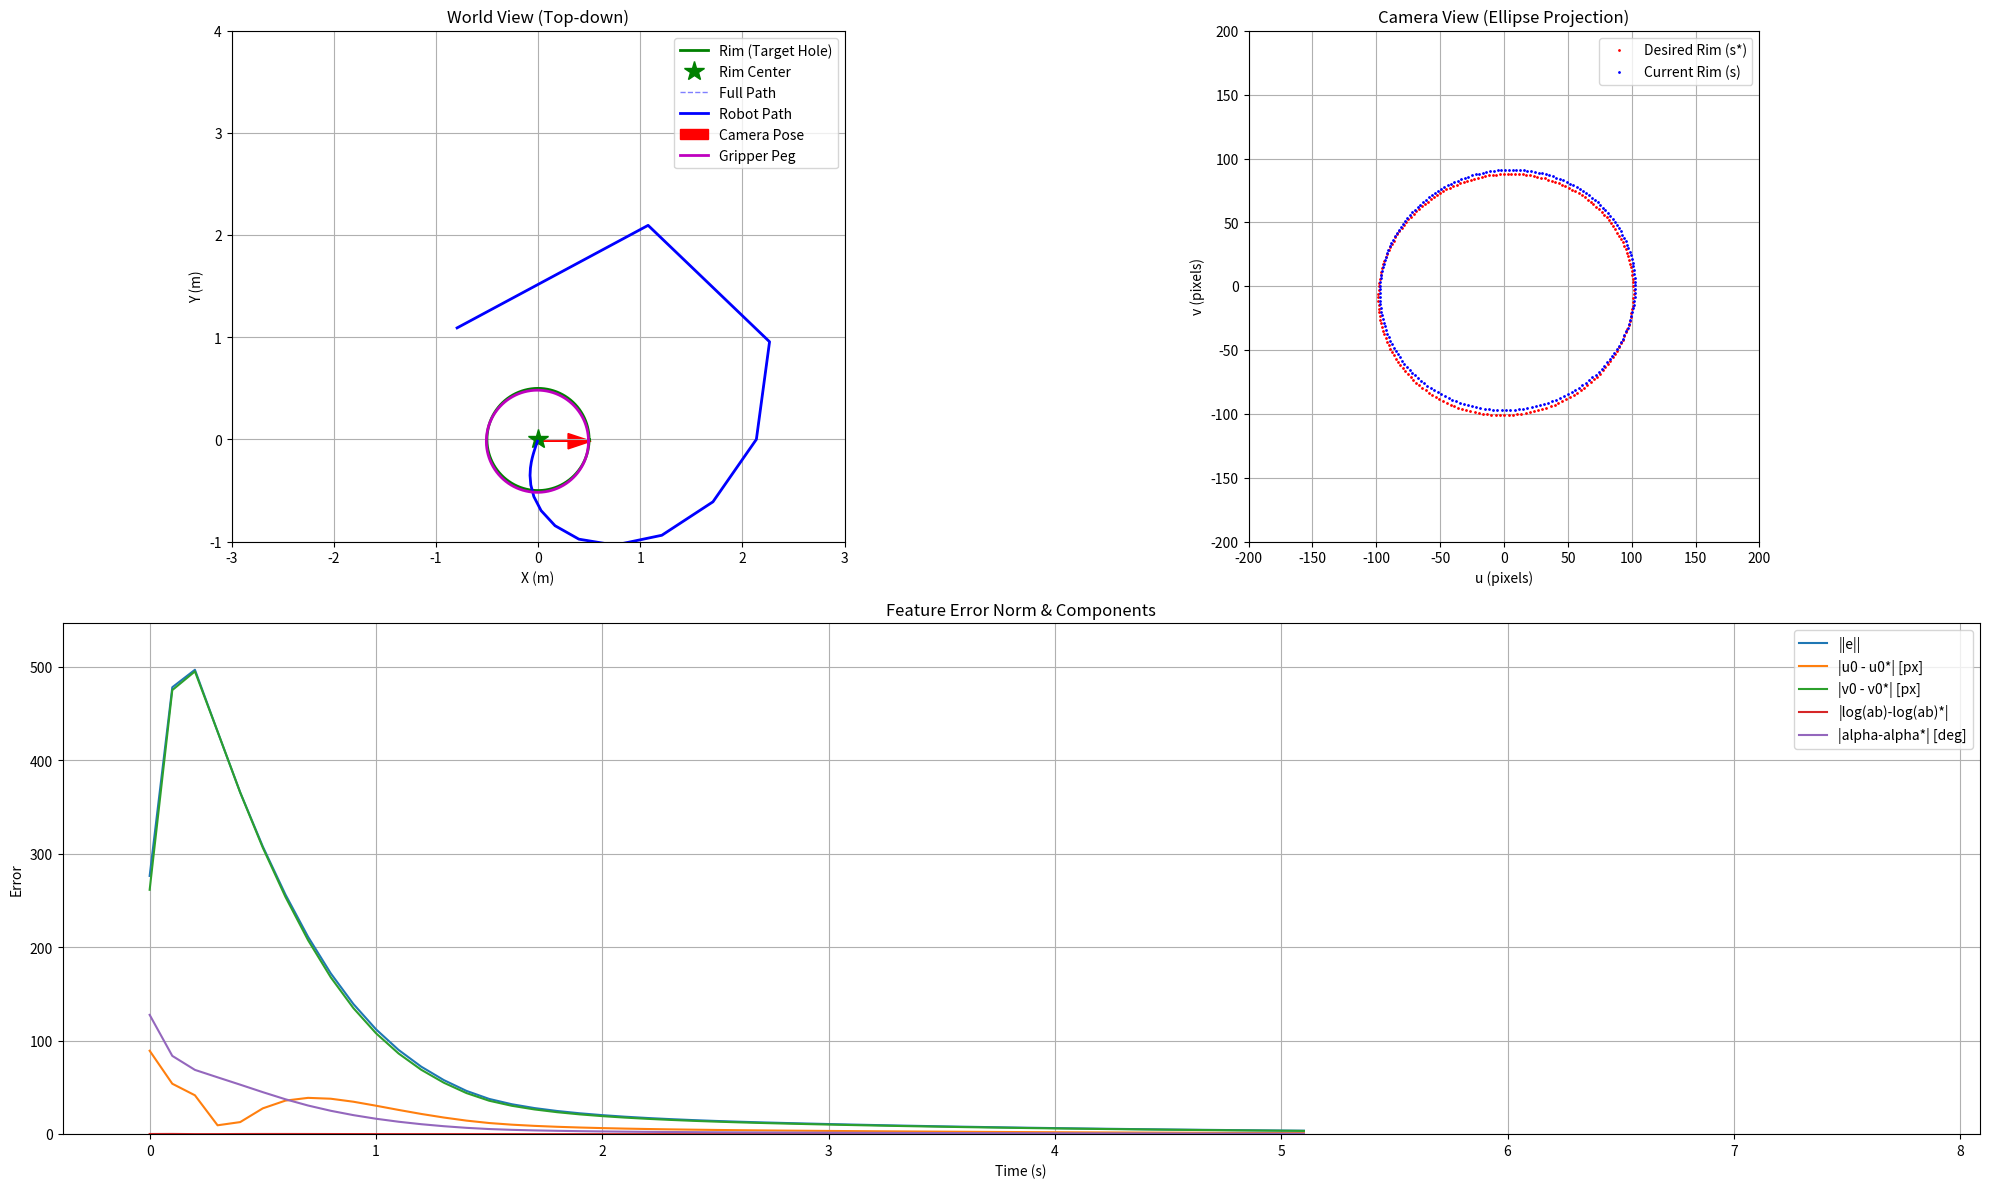

Generate this figure with matplotlib:
import numpy as np
import matplotlib.pyplot as plt
from matplotlib.animation import FuncAnimation

# --- Params ---
LAMBDA = 2
DT = 0.1
SIM_TIME = 20
TOTAL_STEPS = int(SIM_TIME / DT)
FOCAL_LENGTH = 500.0

# --- Helpers (rotations) ---
def wrap_angle(a: float) -> float:
    return (a + np.pi) % (2*np.pi) - np.pi

def Rz(yaw: float) -> np.ndarray:
    c, s = np.cos(yaw), np.sin(yaw)
    return np.array([[ c,  s, 0.0],
                     [-s,  c, 0.0],
                     [0.0, 0.0, 1.0]])

# --- Geometry: circle (rim) in world, projected to image as ellipse ---
def make_rim_world(center_w, radius=0.5, tilt_rx_deg=20.0, tilt_ry_deg=5.0, n=200):
    rx = np.deg2rad(tilt_rx_deg)
    ry = np.deg2rad(tilt_ry_deg)
    # tilt plane: Ry * Rx
    c,s = np.cos, np.sin
    Rx = np.array([[1,0,0],[0,c(rx),-s(rx)],[0,s(rx),c(rx)]])
    Ry = np.array([[c(ry),0,s(ry)],[0,1,0],[-s(ry),0,c(ry)]])
    R_plane = Ry @ Rx
    t = np.linspace(0, 2*np.pi, n, endpoint=False)
    ring_local = np.stack([radius*np.cos(t), radius*np.sin(t), np.zeros_like(t)], axis=1)
    pts_w = (R_plane @ ring_local.T).T + center_w
    return pts_w  # (N,3)

def project_points_to_image(pts_w, pose_xyth, fpx):
    """
    pose_xyth = [x, y, theta], 카메라는 z축을 보는 pinhole, 피처 깊이 Z는 pts_w[:,2] 그대로 사용(상수 가정)
    월드→카메라: yaw만; 카메라 z축이 월드 z축과 일치한다고 가정
    """
    x, y, th = pose_xyth
    Rcw = Rz(th).T
    tcw = -Rcw @ np.array([x, y, 0.0])  # z 이동은 안 씀(깊이 고정)
    pts_c = (Rcw @ pts_w.T).T + tcw
    X, Y, Z = pts_c[:,0], pts_c[:,1], pts_c[:,2]  # 여기서 Z는 world Z가 yaw 회전만 거친 값 → 상수 수준
    u = fpx * (X / Z)
    v = fpx * (Y / Z)
    return np.stack([u, v], axis=1), Z

def ellipse_from_points(uv):
    """타원 파라미터 근사: 중심, 주/부 반지름(a,b ~ 표준편차 스케일), 기울기 alpha"""
    u0, v0 = uv.mean(axis=0)
    duv = uv - np.array([u0, v0])
    C = (duv.T @ duv) / max(uv.shape[0], 1)
    evals, evecs = np.linalg.eigh(C)  # 작은->큰
    idx = np.argsort(evals)[::-1]
    evals = evals[idx]; evecs = evecs[:, idx]
    a = np.sqrt(max(evals[0], 1e-12))
    b = np.sqrt(max(evals[1], 1e-12))
    alpha = wrap_angle(np.arctan2(evecs[1,0], evecs[0,0]))
    return float(u0), float(v0), float(a), float(b), float(alpha)

def features_from_ellipse(u0, v0, a, b, alpha):
    # s = [u0, v0, log(a*b), alpha]
    return np.array([u0, v0, np.log(max(a*b, 1e-12)), alpha])

def get_features(pose_xyth, rim_w, fpx):
    uv, _ = project_points_to_image(rim_w, pose_xyth, fpx)
    u0, v0, a, b, alpha = ellipse_from_points(uv)
    return features_from_ellipse(u0, v0, a, b, alpha), uv

def feature_error(s, s_star):
    e = s - s_star
    e[-1] = wrap_angle(e[-1])  # alpha 차이는 각도 wrap
    return e

# --- Numeric L for 3-DoF (vx, vy, wz) ---
def apply_cam_twist_to_pose(pose_xyth, d_cam):
    """
    카메라 프레임의 작은 twist [dx_cam, dy_cam, dtheta]를
    월드 포즈 [x,y,theta]에 반영 (dt=1 근사)
    """
    x, y, th = pose_xyth
    dx_c, dy_c, dth = d_cam
    c, s = np.cos(th), np.sin(th)
    # cam->world 변환
    dx_w = c*dx_c - s*dy_c
    dy_w = s*dx_c + c*dy_c
    return np.array([x + dx_w, y + dy_w, wrap_angle(th + dth)])

def numeric_interaction_matrix_3dof(pose_xyth, rim_w, fpx, eps_t=1e-4, eps_r=1e-4):
    """
    L ≈ ds/d[vx, vy, wz]  (z 고정)
    작은 카메라 프레임 변위를 포즈에 적용하고 특성 변화율로 L의 각 열 근사
    """
    s0, _ = get_features(pose_xyth, rim_w, fpx)
    L = np.zeros((s0.size, 3))
    deltas = [
        np.array([ eps_t, 0.0,   0.0]),  # +vx
        np.array([ 0.0,   eps_t, 0.0]),  # +vy
        np.array([ 0.0,   0.0,   eps_r]) # +wz
    ]
    for j, d in enumerate(deltas):
        pose_p = apply_cam_twist_to_pose(pose_xyth, d)
        s1, _ = get_features(pose_p, rim_w, fpx)
        ds = s1 - s0
        ds[-1] = wrap_angle(ds[-1])
        step = d[j] if j < 2 else eps_r
        L[:, j] = ds / step
    return L

# --- Scenario (rim target) ---
# 원형 림 중심과 깊이는 기존 코드의 Z=2.5를 그대로 사용
rim_center_world = np.array([0.0, 0.0, 2.5])
rim_world = make_rim_world(rim_center_world, radius=0.5, tilt_rx_deg=20.0, tilt_ry_deg=5.0, n=200)

# 원하는(타겟) 피처: 카메라가 정면(yaw=0), x=y=0일 때의 타원
desired_pose = np.array([0.0, 0.0, 0.0])  # [x, y, theta], z는 고정이므로 없음
desired_features, desired_uv = get_features(desired_pose, rim_world, FOCAL_LENGTH)

# 초기 포즈는 기존과 유사
# camera_pose = np.array([-2.0, 2.0, np.deg2rad(45.0)])
# 초기 포즈를 랜덤으로 설정
np.random.seed()  # 매번 다른 결과
init_x = np.random.uniform(-3.0, 3.0)       # X 범위
init_y = np.random.uniform(-1.0, 4.0)       # Y 범위
init_theta = np.random.uniform(-np.pi, np.pi)  # Yaw 각도

camera_pose = np.array([init_x, init_y, init_theta])

# --- 기록 ---
pose_history = [camera_pose.copy()]
error_history = []      # ||e||2
feature_history = []    # uv rim 샘플 찍기용
feat_err_components = []  # |e_u0|, |e_v0|, |e_logab|, |e_alpha|

# --- 메인 루프 ---
for step in range(TOTAL_STEPS):
    # 센싱: ellipse 피처
    s, uv = get_features(camera_pose, rim_world, FOCAL_LENGTH)
    feature_history.append(uv)

    # 에러 계산 후
    e = feature_error(s, desired_features)
    error_norm = np.linalg.norm(e)
    error_history.append(error_norm)
    feat_err_components.append(np.abs(e))

    # 게인 스케줄링 (Gain Scheduling)
    LAMBDA_MAX = 2.0
    LAMBDA_MIN = 0.5
    # 에러가 클 때(e.g., > 50)는 MAX, 작을 때(e.g., < 5)는 MIN으로 점차 감소
    current_lambda = max(LAMBDA_MIN, min(LAMBDA_MAX, LAMBDA_MAX * (error_norm / 50.0)))

    if error_norm < 1.0:
        print(f"목표 도달! {step*DT:.2f} 초 소요.")
        break

    # 자코비안
    L = numeric_interaction_matrix_3dof(camera_pose, rim_world, FOCAL_LENGTH)

    # 제어법칙: v_cam = -λ * L^+ * e
    L_pinv = np.linalg.pinv(L)
    # 수정된 람다 적용
    v_cam = -current_lambda * (L_pinv @ e)

    # 포즈 적분: 카메라→월드 변환 후 x,y만, yaw는 그대로
    x, y, th = camera_pose
    c, s = np.cos(th), np.sin(th)
    vx_w = c*v_cam[0] - s*v_cam[1]
    vy_w = s*v_cam[0] + c*v_cam[1]
    dth  = v_cam[2]

    camera_pose = np.array([x + vx_w*DT, y + vy_w*DT, wrap_angle(th + dth*DT)])
    pose_history.append(camera_pose.copy())

pose_history = np.array(pose_history)
error_history = np.array(error_history)
feature_history = np.array(feature_history, dtype=object)  # list of arrays
feat_err_components = np.array(feat_err_components)

# --- 시각화 ---
# fig = plt.figure(figsize=(16, 8))
fig = plt.figure(figsize=(20, 12), dpi=150)
ax1 = fig.add_subplot(2, 2, 1) # World view
ax2 = fig.add_subplot(2, 2, 2) # Camera view
ax3 = fig.add_subplot(2, 1, 2) # Error plot

# 1. World View (ax1) 설정
ax1.set_title("World View (Top-down)")
ax1.set_xlabel("X (m)")
ax1.set_ylabel("Y (m)")

ax1.grid(True); ax1.set_aspect('equal')

# World View axis를 trajectory에 맞춰 자동 설정
x_min, x_max = np.min(pose_history[:,0]), np.max(pose_history[:,0])
y_min, y_max = np.min(pose_history[:,1]), np.max(pose_history[:,1])

# 여유 margin 주기 (10%)
margin_x = 0.1 * (x_max - x_min if x_max > x_min else 1.0)
margin_y = 0.1 * (y_max - y_min if y_max > y_min else 1.0)

ax1.set_xlim(x_min - margin_x, x_max + margin_x)
ax1.set_ylim(y_min - margin_y, y_max + margin_y)

peg_radius = 0.5  # rim 반지름

# Rim (고정 target hole)
theta = np.linspace(0, 2*np.pi, 200)
rim_x = rim_center_world[0] + peg_radius*np.cos(theta)
rim_y = rim_center_world[1] + peg_radius*np.sin(theta)
ax1.plot(rim_x, rim_y, 'g-', lw=2, label="Rim (Target Hole)")

# Rim center marker
ax1.plot(rim_center_world[0], rim_center_world[1], 'g*', markersize=15, label="Rim Center")

# 전체 경로 (점선)
ax1.plot(pose_history[:,0], pose_history[:,1], 'b--', lw=1, alpha=0.5, label="Full Path")

# 현재 경로와 카메라 위치 핸들
current_path_plot, = ax1.plot([], [], 'b-', lw=2, label="Robot Path")
camera_arrow = ax1.arrow(0, 0, 0.1, 0.1, head_width=0.15, fc='r', ec='r', label="Camera Pose")

# Peg body (gripper가 들고 있는 원통) 핸들
peg_body_plot, = ax1.plot([], [], 'm-', lw=2, label="Gripper Peg")

ax1.legend()
ax1.axis([-3, 3, -1, 4])


# 2. Camera View (ax2) 설정
ax2.set_title("Camera View (Ellipse Projection)")
ax2.set_xlabel("u (pixels)")
ax2.set_ylabel("v (pixels)")
ax2.grid(True); ax2.set_aspect('equal')
# 목표 타원은 고정이므로 한 번만 그림
des_uv, _ = project_points_to_image(rim_world, desired_pose, FOCAL_LENGTH)
ax2.plot(des_uv[:,0], des_uv[:,1], 'r.', markersize=2, label="Desired Rim (s*)")
# 현재 타원을 업데이트할 artist 핸들을 미리 생성
current_rim_plot, = ax2.plot([], [], 'b.', markersize=2, label="Current Rim (s)")
ax2.legend()
ax2_window_size = 200
ax2.axis([-ax2_window_size, ax2_window_size, -ax2_window_size, ax2_window_size])


# 3. Error Plot (ax3) 설정
ax3.set_title("Feature Error Norm & Components")
ax3.set_xlabel("Time (s)")
ax3.set_ylabel("Error")
ax3.grid(True)
# times = np.arange(len(pose_history)) * DT
times = np.arange(len(error_history)) * DT
# 에러 그래프들을 그리고 핸들을 변수에 저장
line_err_norm, = ax3.plot(times, error_history, label="||e||")
line_err_u, = ax3.plot(times, feat_err_components[:,0], label="|u0 - u0*| [px]")
line_err_v, = ax3.plot(times, feat_err_components[:,1], label="|v0 - v0*| [px]")
line_err_area, = ax3.plot(times, feat_err_components[:,2], label="|log(ab)-log(ab)*|")
line_err_alpha, = ax3.plot(times, np.rad2deg(feat_err_components[:,3]), label="|alpha-alpha*| [deg]")
ax3.legend()
# Y축 범위는 전체 에러 기록을 바탕으로 설정
ax3.set_ylim(0, max(1.0, np.max(error_history)*1.1))


# 애니메이션 함수 정의
def animate(i):
    # World View 업데이트
    current_path_plot.set_data(pose_history[:i+1, 0], pose_history[:i+1, 1])
    x, y, th = pose_history[i]

    # 카메라 방향 화살표
    camera_arrow.set_data(x=x, y=y, dx=0.3*np.cos(th), dy=0.3*np.sin(th))

    # Peg body (gripper가 들고 있는 원통) 업데이트
    peg_x = x + peg_radius*np.cos(theta)
    peg_y = y + peg_radius*np.sin(theta)
    peg_body_plot.set_data(peg_x, peg_y)

    # Camera View 업데이트
    if i < len(feature_history):
        uv_i = feature_history[i]
        current_rim_plot.set_data(uv_i[:,0], uv_i[:,1])

    # Error Plot 업데이트
    t_i = times[:i+1]
    line_err_norm.set_data(t_i, error_history[:i+1])
    line_err_u.set_data(t_i, feat_err_components[:i+1, 0])
    line_err_v.set_data(t_i, feat_err_components[:i+1, 1])
    line_err_area.set_data(t_i, feat_err_components[:i+1, 2])
    line_err_alpha.set_data(t_i, np.rad2deg(feat_err_components[:i+1, 3]))

    return (current_path_plot, camera_arrow, peg_body_plot,
            current_rim_plot, line_err_norm, line_err_u,
            line_err_v, line_err_area, line_err_alpha)

# 애니메이션 실행
ani = FuncAnimation(fig, animate, frames=len(pose_history), interval=DT*1000, 
                    blit=True, repeat=False)

print("애니메이션을 'ibvs_ellipse_schedule.mp4' 로 저장을 시도합니다...")
try:
    sim_duration = len(pose_history) * DT     # 시뮬레이션 실제 시간 (초)
    fps = int(len(pose_history) / sim_duration)  # 초당 프레임 수 (≈ 1/DT)

    ani.save('ibvs_ellipse_schedule.mp4',
            writer='ffmpeg',
            fps=fps, dpi=100)
    print("저장이 완료되었습니다.")
except Exception as ex:
    print(f"[Info] mp4 저장 실패 (ffmpeg 미설치 등): {ex}")

plt.tight_layout()
plt.show()
